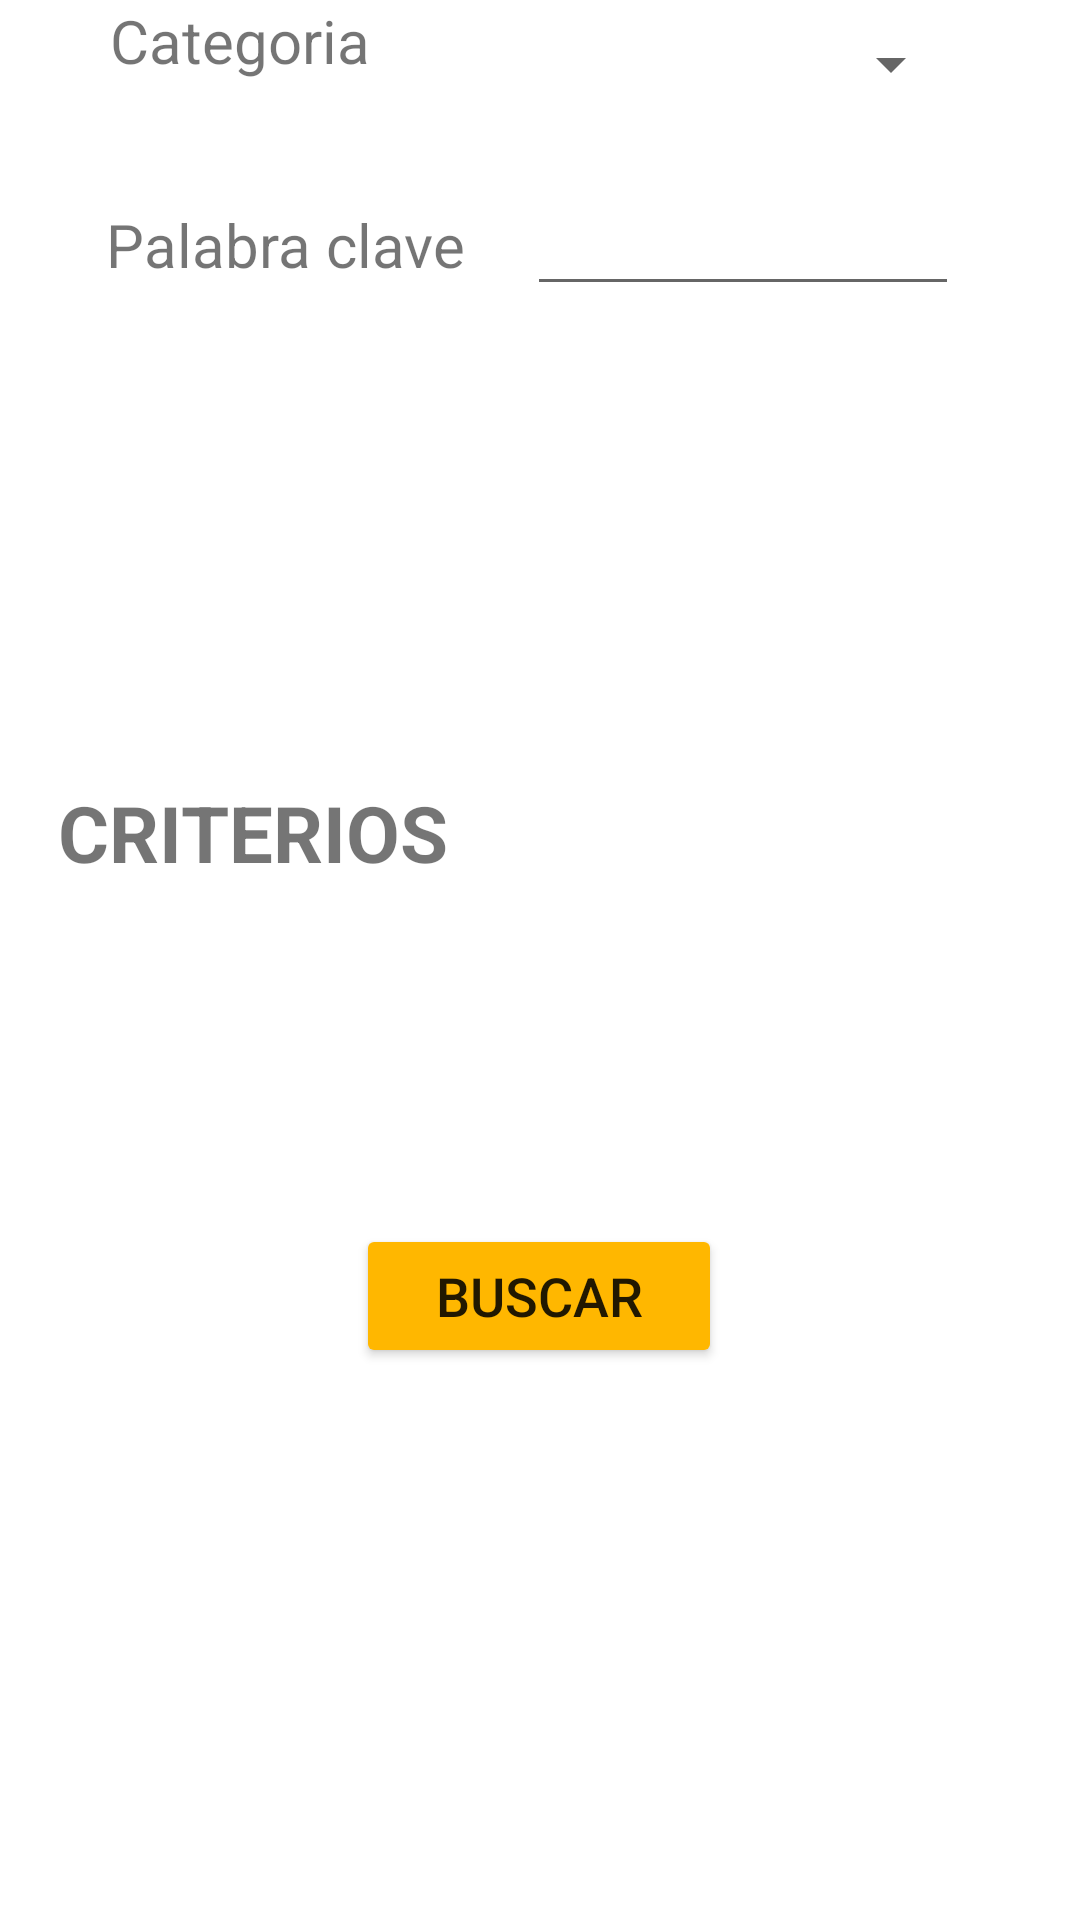

Android layout source for this screen:
<!-- AndroidManifest.xml: application theme Theme.App_encuentralo -->
<!-- res/layout/activity_comparador_precios1.xml -->
<?xml version="1.0" encoding="utf-8"?>
<androidx.constraintlayout.widget.ConstraintLayout xmlns:android="http://schemas.android.com/apk/res/android"
    xmlns:app="http://schemas.android.com/apk/res-auto"
    xmlns:tools="http://schemas.android.com/tools"
    android:layout_width="match_parent"
    android:layout_height="match_parent"
    tools:context=".ComparadorPrecios1">

    <ImageView
        android:id="@+id/imageView4"
        android:layout_width="424dp"
        android:layout_height="763dp"
        android:src="@drawable/comparador_precios"
        app:layout_constraintBottom_toBottomOf="parent"
        app:layout_constraintEnd_toEndOf="parent"
        app:layout_constraintStart_toStartOf="parent"
        app:layout_constraintTop_toTopOf="parent"
        app:layout_constraintVertical_bias="0.36" />


    <TextView
        android:id="@+id/textView3"
        android:layout_width="wrap_content"
        android:layout_height="wrap_content"
        android:layout_marginTop="260dp"
        android:layout_marginEnd="200dp"
        android:text="CRITERIOS"
        android:textSize="26sp"
        android:textStyle="bold"
        app:layout_constraintEnd_toEndOf="parent"
        app:layout_constraintHorizontal_bias="0.646"
        app:layout_constraintStart_toStartOf="parent"
        app:layout_constraintTop_toTopOf="parent" />

    <TextView
        android:id="@+id/textView6"
        android:layout_width="119dp"
        android:layout_height="36dp"
        android:layout_marginEnd="170dp"
        android:text="Categoria"
        android:textSize="20sp"
        app:layout_constraintEnd_toEndOf="parent"
        app:layout_constraintHorizontal_bias="0.516"
        app:layout_constraintStart_toStartOf="parent"
        tools:layout_editor_absoluteY="347dp" />


    <Spinner
        android:id="@+id/comboCategorias"
        android:layout_width="146dp"
        android:layout_height="43dp"
        android:layout_marginEnd="20dp"
        android:ems="10"
        android:inputType="textPersonName"
        android:text="Seleccione"
        app:layout_constraintEnd_toEndOf="parent"
        app:layout_constraintHorizontal_bias="0.507"
        app:layout_constraintStart_toEndOf="@+id/textView6"
        tools:layout_editor_absoluteY="344dp" />

    <EditText
        android:id="@+id/txtPalabraClave"
        android:layout_width="144dp"
        android:layout_height="43dp"
        android:layout_marginTop="16dp"
        android:layout_marginEnd="20dp"
        android:ems="10"
        android:inputType="textPersonName"
        app:layout_constraintEnd_toEndOf="parent"
        app:layout_constraintStart_toEndOf="@+id/textView7"
        app:layout_constraintTop_toBottomOf="@+id/comboCategorias" />

    <TextView
        android:id="@+id/textView7"
        android:layout_width="wrap_content"
        android:layout_height="wrap_content"
        android:layout_marginTop="32dp"
        android:layout_marginEnd="170dp"
        android:text="Palabra clave"
        android:textSize="20sp"
        app:layout_constraintEnd_toEndOf="parent"
        app:layout_constraintStart_toStartOf="parent"
        app:layout_constraintTop_toBottomOf="@+id/textView6" />

    <Button
        android:id="@+id/btnBuscar"
        android:layout_width="122dp"
        android:layout_height="48dp"
        android:layout_marginBottom="184dp"
        android:backgroundTint="#FFB700"
        android:text="BUSCAR"
        android:textSize="18sp"
        app:layout_constraintBottom_toBottomOf="parent"
        app:layout_constraintEnd_toEndOf="parent"
        app:layout_constraintHorizontal_bias="0.498"
        app:layout_constraintStart_toStartOf="parent" />

</androidx.constraintlayout.widget.ConstraintLayout>
<!-- resources referenced by this layout -->
<resources>
  <style name="Theme.App_encuentralo" parent="Theme.MaterialComponents.DayNight.DarkActionBar">
          
          <item name="colorPrimary">@color/purple_500</item>
          <item name="colorPrimaryVariant">@color/purple_700</item>
          <item name="colorOnPrimary">@color/white</item>
          
          <item name="colorSecondary">@color/teal_200</item>
          <item name="colorSecondaryVariant">@color/teal_700</item>
          <item name="colorOnSecondary">@color/black</item>
          
          <item name="android:statusBarColor" tools:targetApi="l">?attr/colorPrimaryVariant</item>
          
      </style>
  <!-- not gathered from this repository: default colours our renderer supplied (Android Studio template values) -->
  <color name="purple_500">#FF6200EE</color>
  <color name="purple_700">#FF3700B3</color>
  <color name="teal_200">#FF03DAC5</color>
  <color name="teal_700">#FF018786</color>
  <color name="black">#FF000000</color>
  <color name="white">#FFFFFFFF</color>
</resources>
